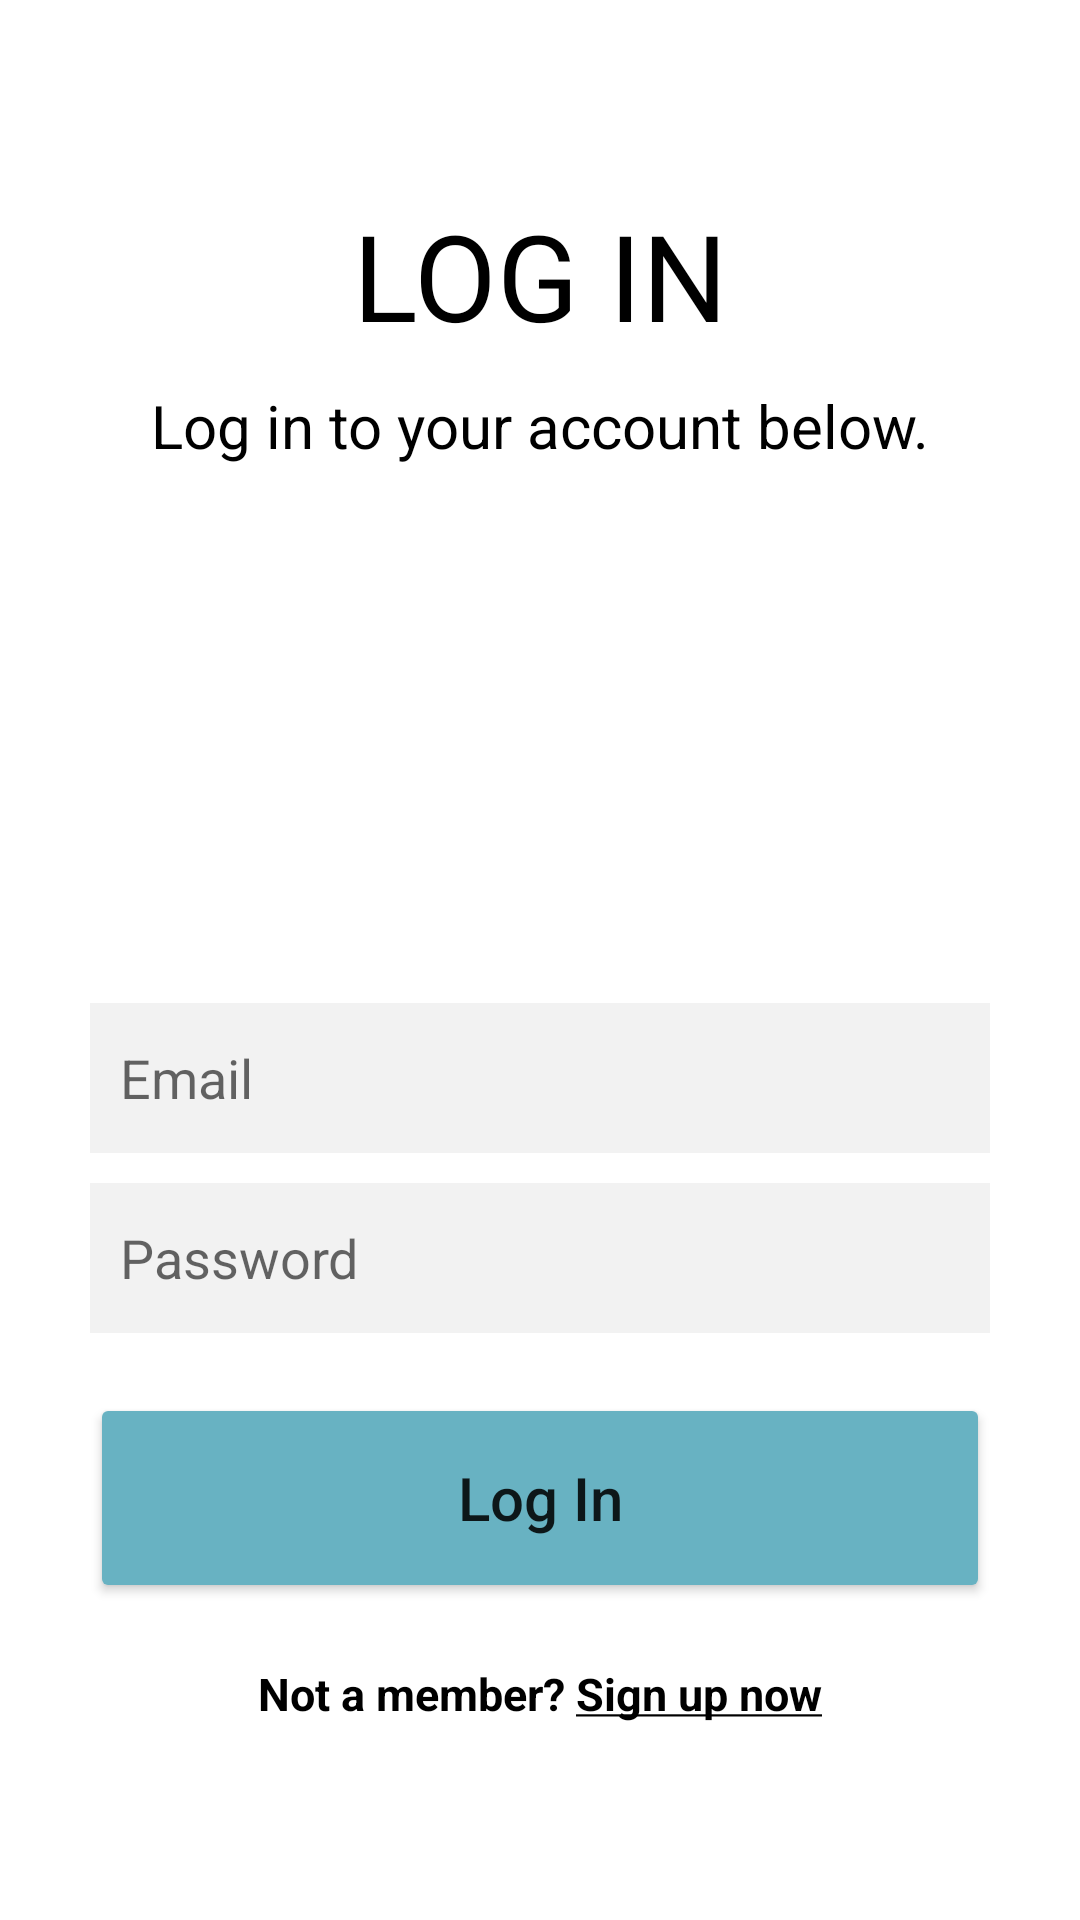

Layout XML and referenced resources for this Android screen:
<!-- AndroidManifest.xml: application theme Theme.Caregiver -->
<!-- res/layout/activity_login.xml -->
<?xml version="1.0" encoding="utf-8"?>
<RelativeLayout xmlns:android="http://schemas.android.com/apk/res/android"
    xmlns:app="http://schemas.android.com/apk/res-auto"
    xmlns:tools="http://schemas.android.com/tools"
    android:layout_width="match_parent"
    android:layout_height="match_parent"
    tools:context=".Login">

    <LinearLayout
        android:id="@+id/loginScreen"
        android:layout_width="fill_parent"
        android:layout_height="match_parent"
        android:layout_marginLeft="30dp"
        android:layout_marginTop="50dp"
        android:layout_marginRight="30dp"
        android:layout_marginBottom="50dp"
        android:gravity="center"
        android:orientation="vertical">

        <TextView
            android:id="@+id/logInTitle"
            android:layout_width="match_parent"
            android:layout_height="wrap_content"
            android:layout_marginBottom="10dp"
            android:gravity="center"
            android:text="@string/login_title"
            android:textColor="@color/black"
            android:textSize="40dp" />

        <TextView
            android:id="@+id/loginSubtitle"
            android:layout_width="match_parent"
            android:layout_height="wrap_content"
            android:layout_marginBottom="20dp"
            android:gravity="center"
            android:text="@string/login_subtitle"
            android:textColor="@color/black"
            android:textSize="20dp" />

        <ImageView
            android:id="@+id/loginLogo"
            android:layout_width="100dp"
            android:layout_height="100dp"
            android:layout_marginBottom="20dp"
            app:srcCompat="@drawable/user" />

        <TextView
            android:id="@+id/loginMessage"
            android:layout_width="wrap_content"
            android:layout_height="wrap_content"
            android:layout_marginBottom="20dp"
            android:textColor="@color/red"
            android:textStyle="italic"
            android:visibility="invisible" />

        <EditText
            android:id="@+id/userEmail"
            android:layout_width="match_parent"
            android:layout_height="50dp"
            android:layout_marginBottom="10dp"
            android:background="@color/gray"
            android:ems="10"
            android:hint="@string/email"
            android:inputType="textEmailAddress"
            android:padding="10dp"
            tools:layout_editor_absoluteX="99dp"
            tools:layout_editor_absoluteY="413dp" />

        <EditText
            android:id="@+id/userPassword"
            android:layout_width="match_parent"
            android:layout_height="50dp"
            android:layout_marginBottom="10dp"
            android:background="@color/gray"
            android:ems="10"
            android:hint="@string/password"
            android:inputType="textPassword"
            android:padding="10dp"
            tools:layout_editor_absoluteX="100dp"
            tools:layout_editor_absoluteY="490dp" />

        <Button
            android:id="@+id/loginButton"
            android:layout_width="match_parent"
            android:layout_height="70dp"
            android:layout_marginTop="10dp"
            android:backgroundTint="@color/teal_700"
            android:onClick="initiateLogin"
            android:text="@string/log_in"
            android:textAllCaps="false"
            android:textSize="20dp" />

        <TextView
            android:id="@+id/signUpNavMessage"
            android:layout_width="wrap_content"
            android:layout_height="wrap_content"
            android:layout_marginTop="20dp"
            android:text="@string/nav_sign_up"
            android:textColor="@color/black"
            android:textStyle="bold"
            android:onClick="navigateSignUp"
            android:textSize="15dp"/>

    </LinearLayout>

</RelativeLayout>
<!-- resources referenced by this layout -->
<resources>
  <color name="black">#FF000000</color>
  <color name="gray">#F2F2F2</color>
  <color name="red">#FF0000</color>
  <color name="teal_700">#68B2C2</color>
  <string name="email">Email</string>
  <string name="log_in">Log In</string>
  <string name="login_subtitle">Log in to your account below.</string>
  <string name="login_title">LOG IN</string>
  <string name="nav_sign_up">Not a member? <u>Sign up now</u></string>
  <string name="password">Password</string>
  <style name="Theme.Caregiver" parent="Theme.MaterialComponents.DayNight.DarkActionBar">
          
          <item name="colorPrimary">@color/purple_500</item>
          <item name="colorPrimaryVariant">@color/purple_700</item>
          <item name="colorOnPrimary">@color/white</item>
          
          <item name="colorSecondary">@color/teal_200</item>
          <item name="colorSecondaryVariant">@color/teal_700</item>
          <item name="colorOnSecondary">@color/black</item>
          
          <item name="android:statusBarColor" tools:targetApi="l">?attr/colorPrimaryVariant</item>
          
      </style>
  <color name="purple_700">#F2F2F2</color>
  <color name="white">#FFFFFF</color>
  <color name="teal_200">#148F77</color>
  <!-- not gathered from this repository: default colours our renderer supplied (Android Studio template values) -->
  <color name="purple_500">#FF6200EE</color>
</resources>
